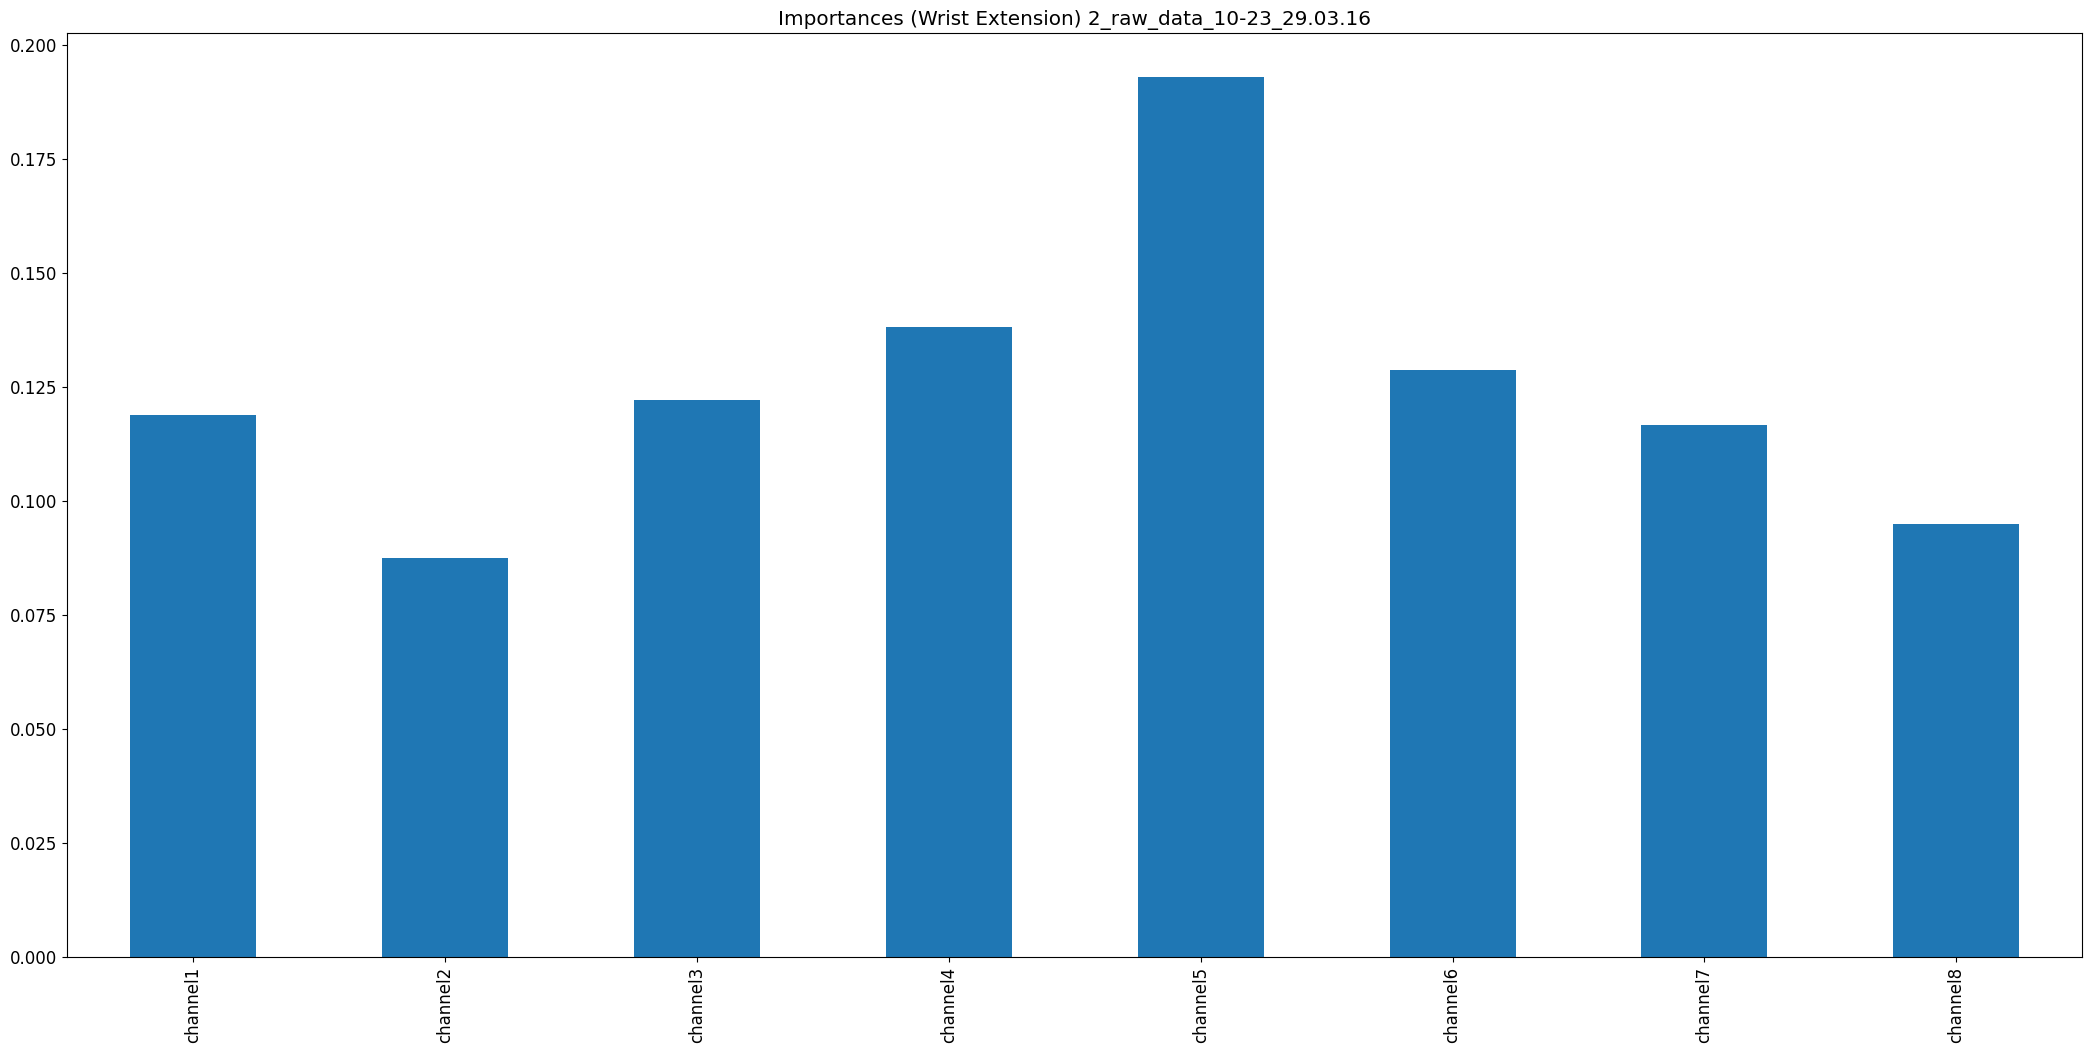

Data behind this chart, as committed beside it:
, 0
channel1, 0.1189
channel2, 0.0876
channel3, 0.1221
channel4, 0.1381
channel5, 0.193
channel6, 0.1287
channel7, 0.1166
channel8, 0.09489
